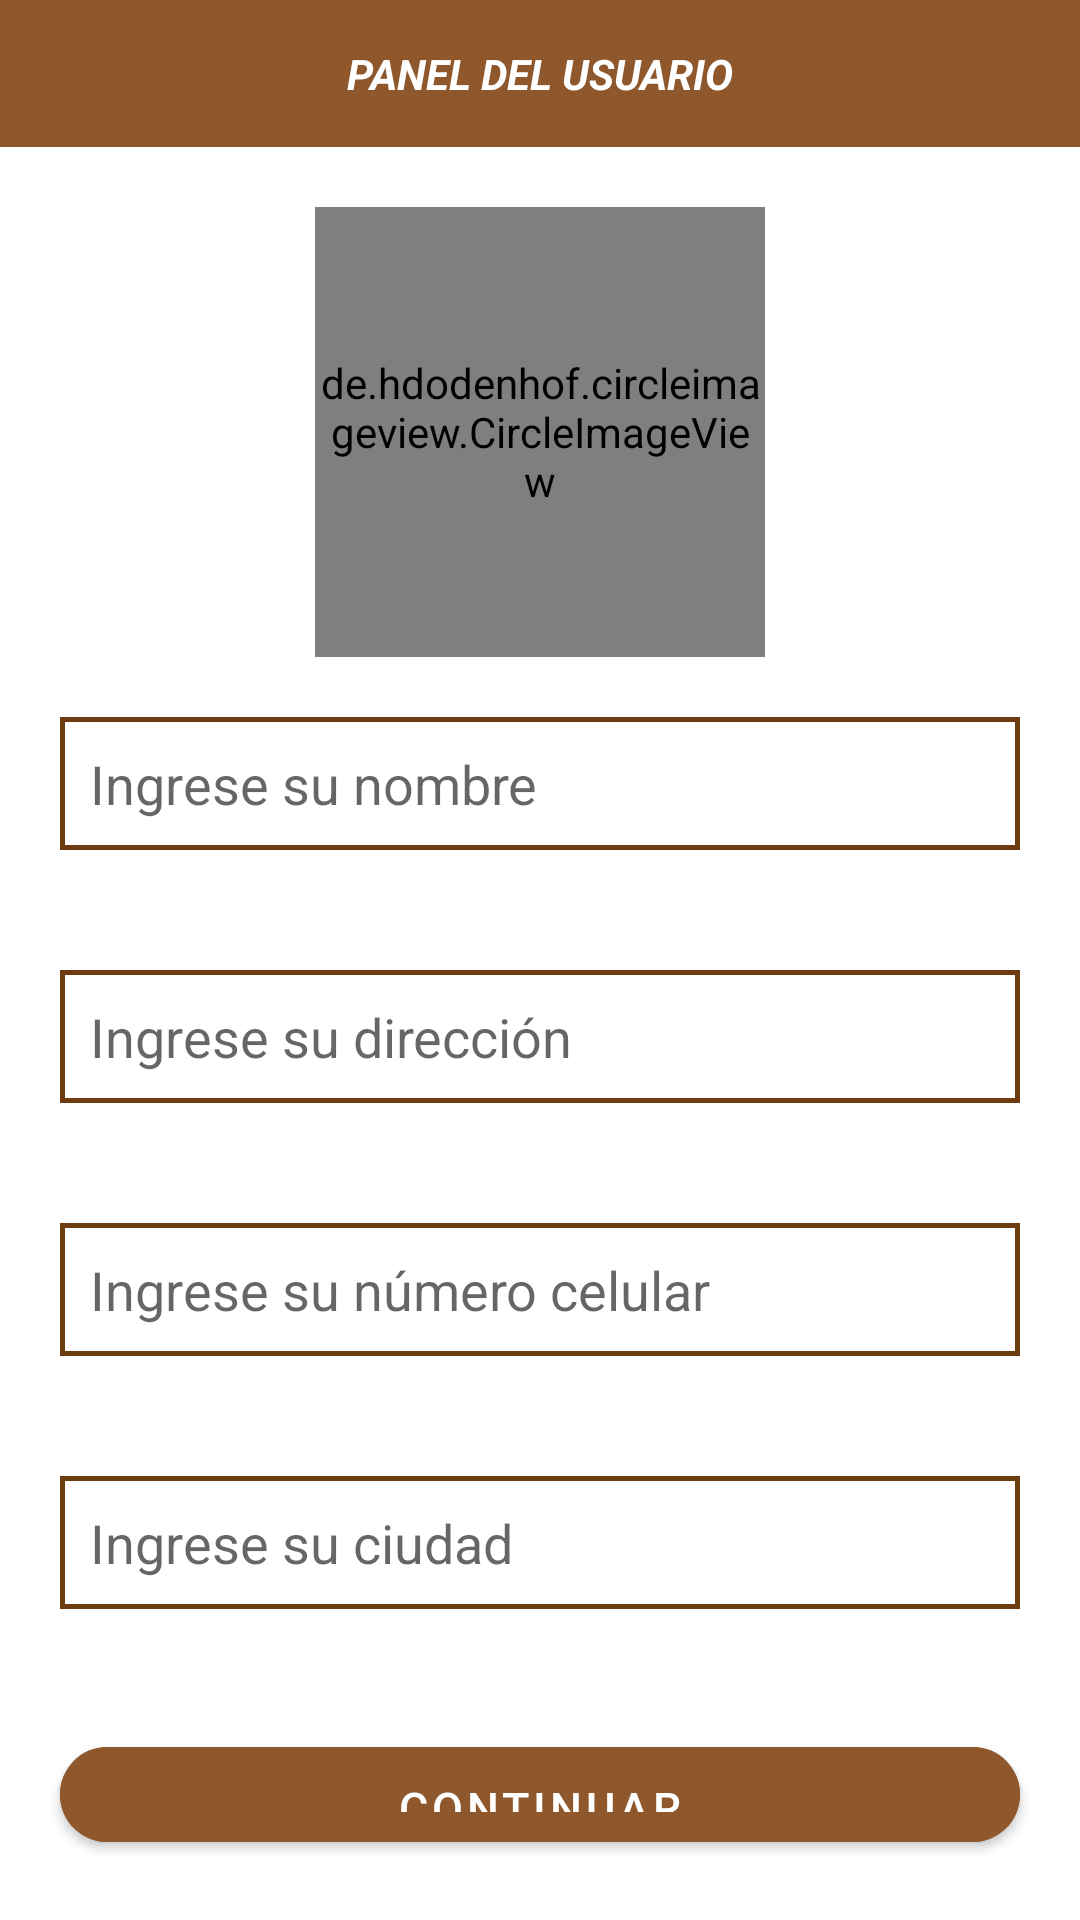

The Android layout XML behind this screen, and the referenced resources:
<!-- AndroidManifest.xml: application theme Theme.Lufeli -->
<!-- res/layout/activity_setup.xml -->
<?xml version="1.0" encoding="utf-8"?>
<RelativeLayout xmlns:android="http://schemas.android.com/apk/res/android"
    xmlns:app="http://schemas.android.com/apk/res-auto"
    xmlns:tools="http://schemas.android.com/tools"
    android:layout_width="match_parent"
    android:layout_height="match_parent"
    tools:context=".SetupActivity">

    <TextView
        android:id="@+id/encabezado"
        android:layout_width="match_parent"
        android:layout_height="wrap_content"
        android:text="PANEL DEL USUARIO"
        android:layout_centerHorizontal="true"
        android:textAlignment="center"
        android:background="#8E582C"
        android:textColor="@color/white"
        android:padding="15dp"
        android:textStyle="bold|italic"/>

    <de.hdodenhof.circleimageview.CircleImageView
        android:id="@+id/setup_imagen"
        android:layout_width="150dp"
        android:layout_height="150dp"
        android:src="@drawable/logouser"
        android:layout_below="@+id/encabezado"
        android:layout_centerHorizontal="true"
        android:layout_marginTop="20dp"/>
    
    <EditText
        android:id="@+id/setup_nombre"
        android:layout_width="match_parent"
        android:layout_height="wrap_content"
        android:layout_below="@+id/setup_imagen"
        android:background="@drawable/textos"
        android:layout_margin="20dp"
        android:padding="10dp"
        android:hint="Ingrese su nombre"
        android:inputType="text"/>

    <EditText
        android:id="@+id/setup_direccion"
        android:layout_width="match_parent"
        android:layout_height="wrap_content"
        android:layout_below="@+id/setup_nombre"
        android:background="@drawable/textos"
        android:layout_margin="20dp"
        android:padding="10dp"
        android:hint="Ingrese su dirección"
        android:inputType="text"/>

    <EditText
        android:id="@+id/setup_telefono"
        android:layout_width="match_parent"
        android:layout_height="wrap_content"
        android:layout_below="@+id/setup_direccion"
        android:background="@drawable/textos"
        android:layout_marginTop="10dp"
        android:layout_margin="20dp"
        android:padding="10dp"
        android:hint="Ingrese su número celular"
        android:inputType="number"/>

    <EditText
    android:id="@+id/setup_ciudad"
    android:layout_width="match_parent"
    android:layout_height="wrap_content"
    android:layout_below="@+id/setup_telefono"
    android:background="@drawable/textos"
    android:layout_marginTop="10dp"
    android:layout_margin="20dp"
    android:padding="10dp"
    android:hint="Ingrese su ciudad"
    android:inputType="text"/>

    <Button
        android:id="@+id/setup_boton"
        android:layout_width="match_parent"
        android:layout_height="wrap_content"
        android:layout_below="@+id/setup_ciudad"
        android:layout_marginStart="20dp"
        android:layout_marginTop="20dp"
        android:layout_marginEnd="20dp"
        android:layout_marginBottom="20dp"
        android:backgroundTint="#8E582C"
        android:padding="10dp"
        android:text="Continuar"
        android:textSize="15dp"
        app:cornerRadius="20dp" />



</RelativeLayout>
<!-- resources referenced by this layout -->
<resources>
  <color name="white">#FFFFFFFF</color>
  <!-- drawable logouser: png bitmap (drawable, 16020 bytes) -->
  <!-- drawable textos (drawable) -->
  <?xml version="1.0" encoding="utf-8"?>
  <shape xmlns:android="http://schemas.android.com/apk/res/android">
  
      <stroke android:color="@color/color_launch"
          android:width="1.5dp">
          <corners android:radius="10dp"></corners>
      </stroke>
  
  </shape>
  <style name="Theme.Lufeli" parent="Theme.MaterialComponents.DayNight.NoActionBar">
          
          <item name="colorPrimary">@color/purple_500</item>
          <item name="colorPrimaryVariant">@color/purple_700</item>
          <item name="colorOnPrimary">@color/white</item>
          
          <item name="colorSecondary">@color/teal_200</item>
          <item name="colorSecondaryVariant">@color/teal_700</item>
          <item name="colorOnSecondary">@color/black</item>
          
          <item name="android:statusBarColor" tools:targetApi="l">?attr/colorPrimaryVariant</item>
          
      </style>
  <color name="color_launch">#6d3c11</color>
  <color name="purple_500">#8E582C</color>
  <color name="purple_700">#8E582C</color>
  <color name="teal_200">#FF03DAC5</color>
  <color name="teal_700">#FF018786</color>
  <color name="black">#FF000000</color>
</resources>
